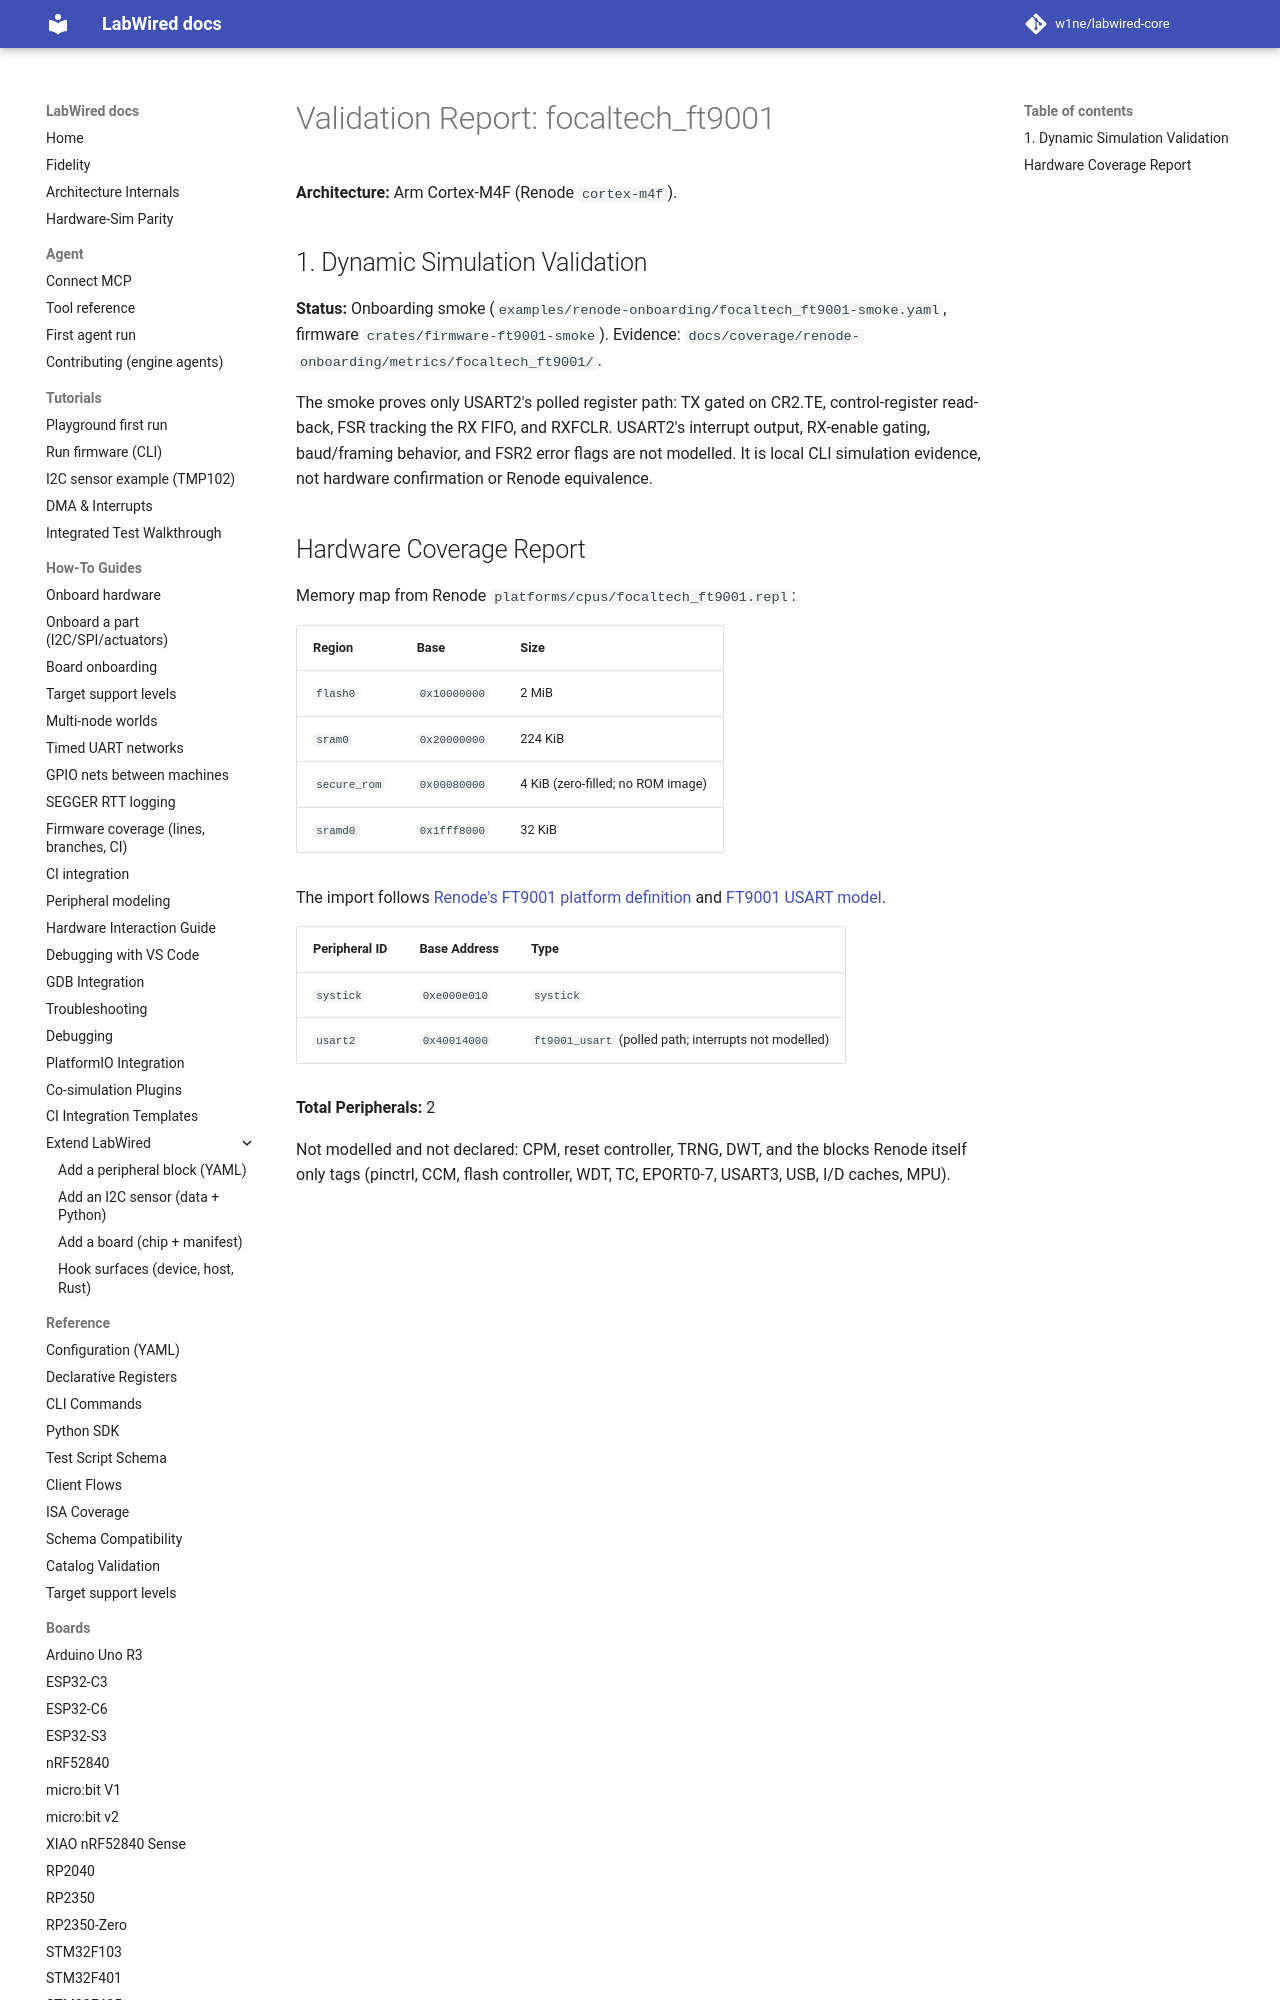

repository: CrispStrobe/labwired-core · page: boards/focaltech_ft9001/index.html · generator: mkdocs

# Validation Report: focaltech_ft9001

**Architecture:** Arm Cortex-M4F (Renode `cortex-m4f`).

## 1. Dynamic Simulation Validation
**Status:** Onboarding smoke (`examples/renode-onboarding/focaltech_ft9001-smoke.yaml`,
firmware `crates/firmware-ft9001-smoke`). Evidence:
`docs/coverage/renode-onboarding/metrics/focaltech_ft9001/`.

The smoke proves only USART2's polled register path: TX gated on CR2.TE,
control-register read-back, FSR tracking the RX FIFO, and RXFCLR. USART2's
interrupt output, RX-enable gating, baud/framing behavior, and FSR2 error
flags are not modelled. It is local CLI simulation evidence, not hardware
confirmation or Renode equivalence.
